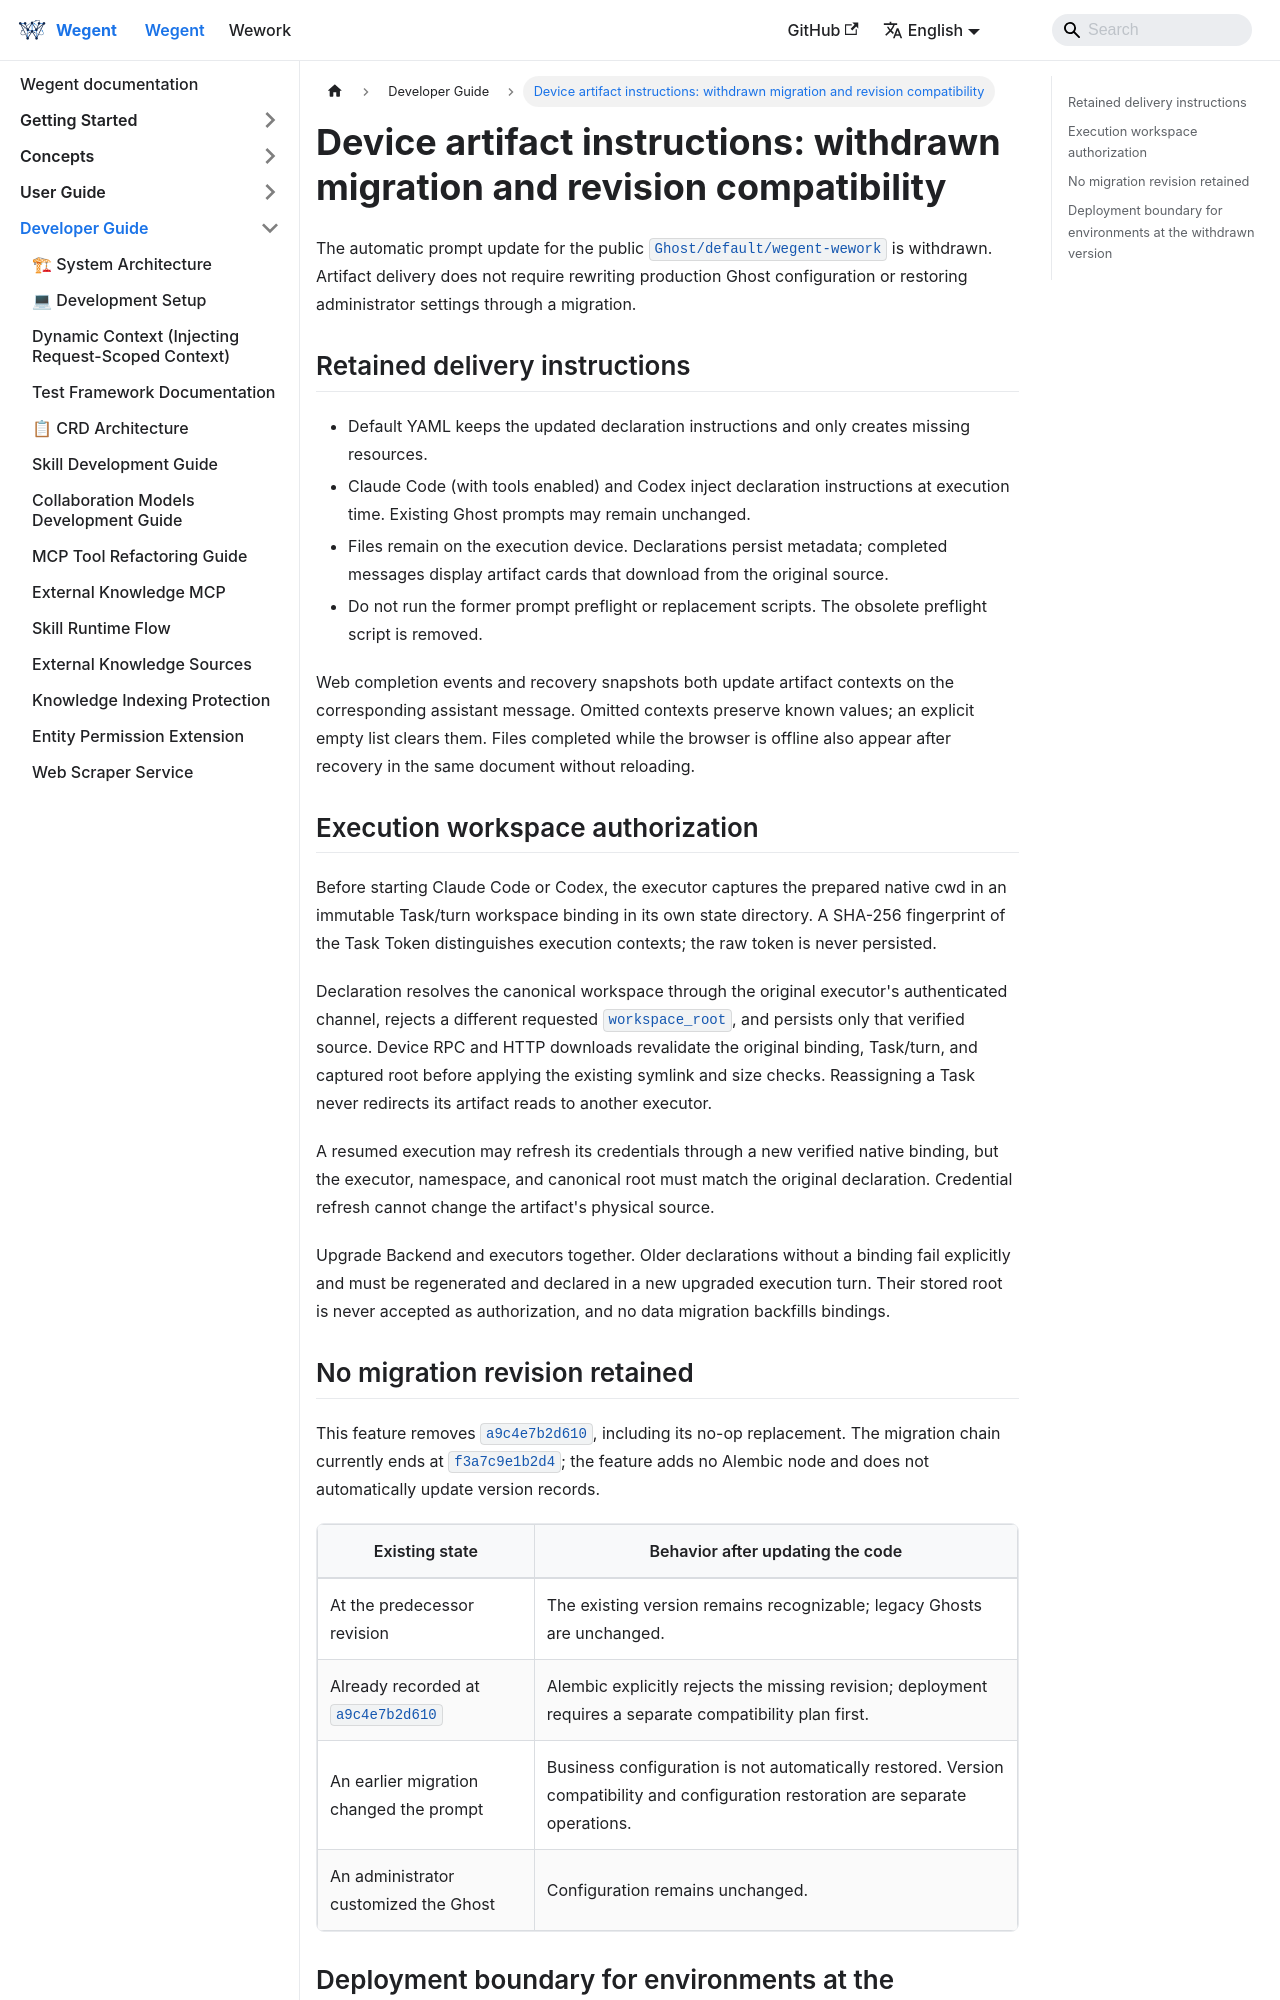

repository: wecode-ai/wegent-docs · page: docs/wegent/developer-guide/device-artifact-prompt-migration.html · generator: docusaurus

---
sidebar_position: 39
---

# Device artifact instructions: withdrawn migration and revision compatibility

The automatic prompt update for the public `Ghost/default/wegent-wework` is withdrawn. Artifact delivery does not require rewriting production Ghost configuration or restoring administrator settings through a migration.

## Retained delivery instructions

- Default YAML keeps the updated declaration instructions and only creates missing resources.
- Claude Code (with tools enabled) and Codex inject declaration instructions at execution time. Existing Ghost prompts may remain unchanged.
- Files remain on the execution device. Declarations persist metadata; completed messages display artifact cards that download from the original source.
- Do not run the former prompt preflight or replacement scripts. The obsolete preflight script is removed.

Web completion events and recovery snapshots both update artifact contexts on the corresponding assistant message. Omitted contexts preserve known values; an explicit empty list clears them. Files completed while the browser is offline also appear after recovery in the same document without reloading.

## Execution workspace authorization

Before starting Claude Code or Codex, the executor captures the prepared native cwd in an immutable Task/turn workspace binding in its own state directory. A SHA-256 fingerprint of the Task Token distinguishes execution contexts; the raw token is never persisted.

Declaration resolves the canonical workspace through the original executor's authenticated channel, rejects a different requested `workspace_root`, and persists only that verified source. Device RPC and HTTP downloads revalidate the original binding, Task/turn, and captured root before applying the existing symlink and size checks. Reassigning a Task never redirects its artifact reads to another executor.

A resumed execution may refresh its credentials through a new verified native binding, but the executor, namespace, and canonical root must match the original declaration. Credential refresh cannot change the artifact's physical source.

Upgrade Backend and executors together. Older declarations without a binding fail explicitly and must be regenerated and declared in a new upgraded execution turn. Their stored root is never accepted as authorization, and no data migration backfills bindings.
